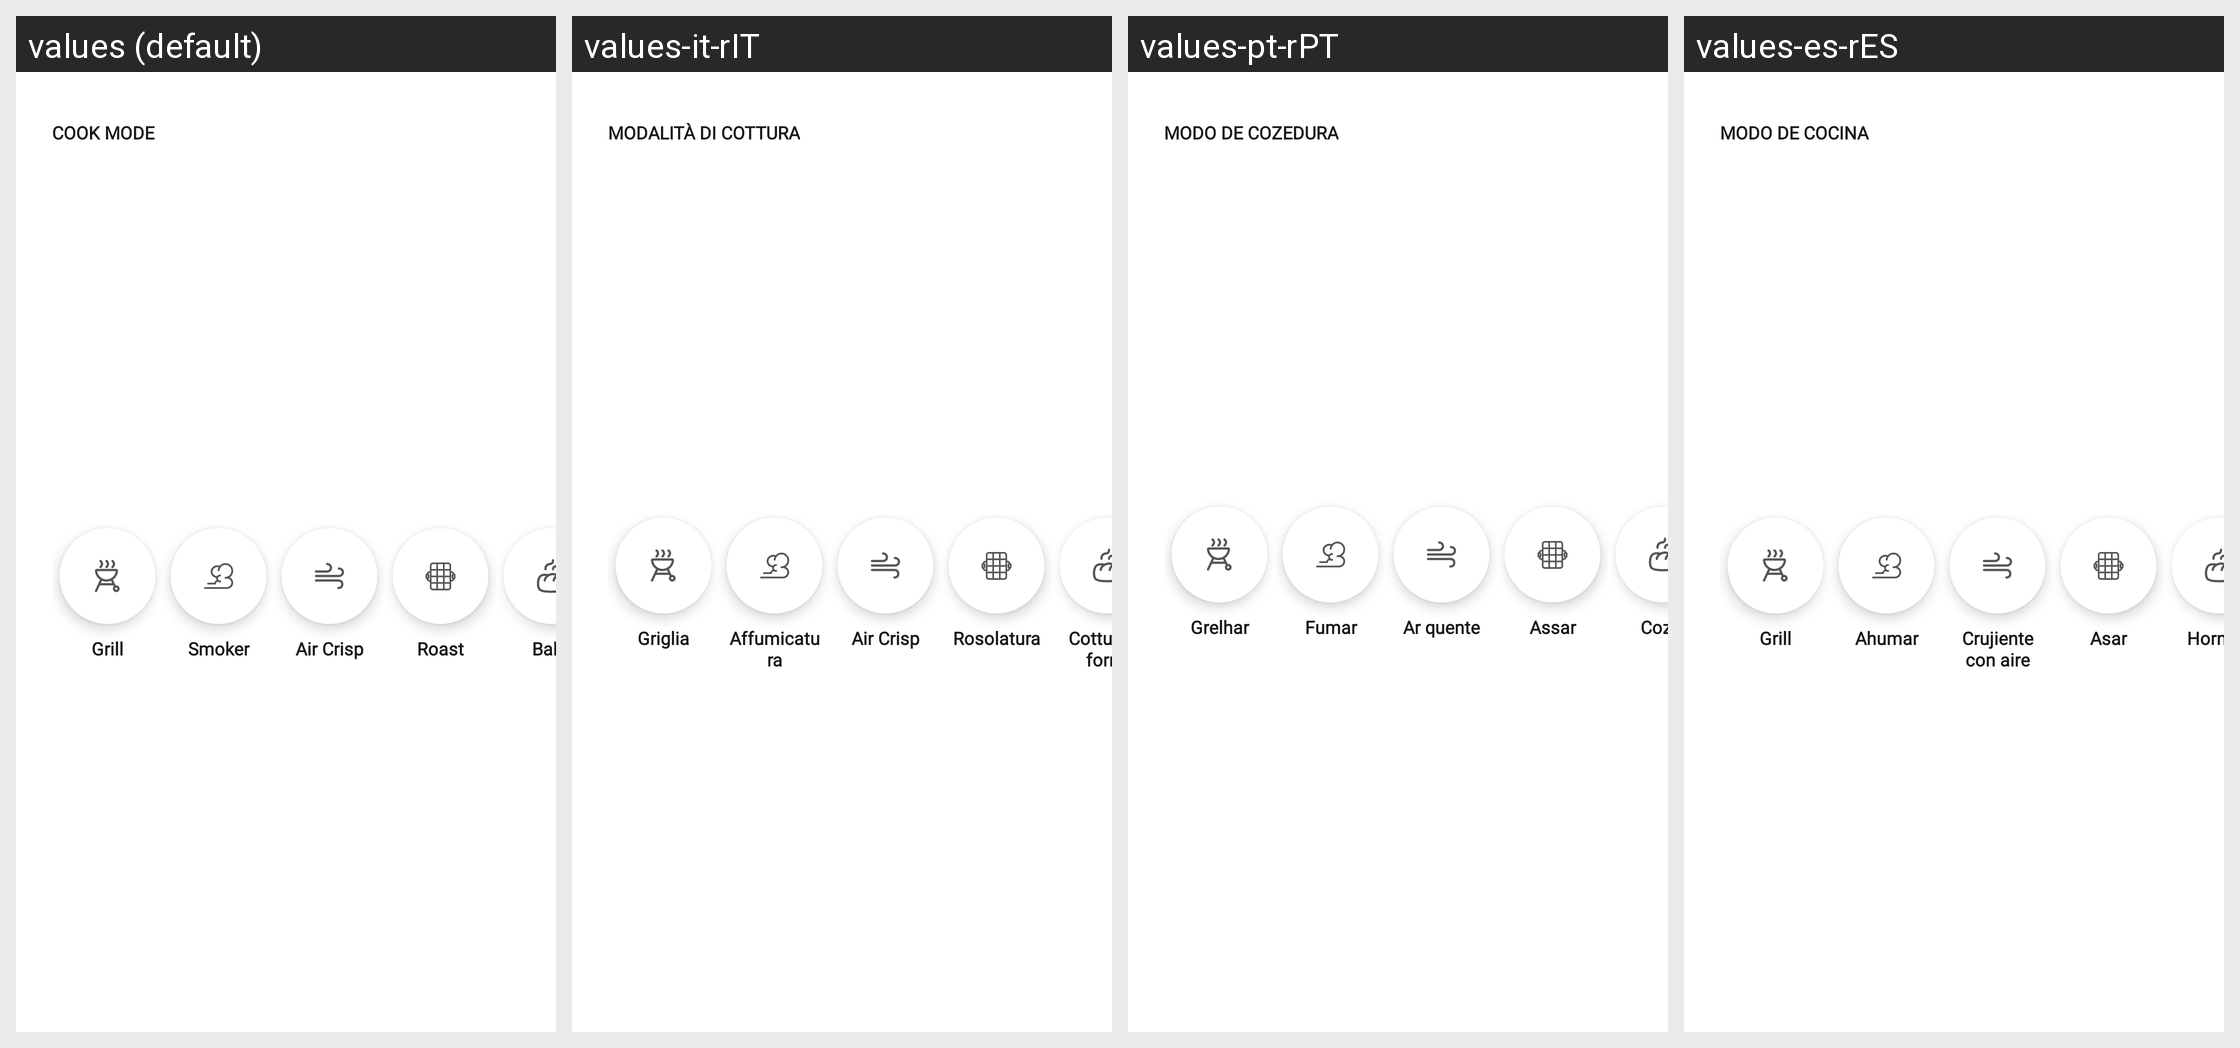

Strings drawn on this Android screen and how each of the app's shown locales translates them:
Android screen res/layout/menu_cook_settings.xml rendered under 4 locales, left to right: values (default), values-it-rIT, values-pt-rPT, values-es-rES. Device: Nexus 5 (rendered at 1080×1920; each locale shown at half size, 540×960, under a caption strip naming it); theme Theme.NinjaConnectedKitchen.
Other locales in the repository, not shown: values-da-rDK, values-de-rDE, values-en-rGB, values-fi-rFI, values-fr-rCA, values-fr-rFR, values-nb-rNO, values-nl-rNL, values-sv-rSE.
Strings drawn on this screen, with the default value and each locale's value (text and hints the layout hard-codes, and strings that could not be matched under every locale, appear in the picture but are not listed):

cook_mode_label
  values: COOK MODE
  values-it-rIT: MODALITÀ DI COTTURA
  values-pt-rPT: MODO DE COZEDURA
  values-es-rES: MODO DE COCINA

grill
  values: Grill
  values-it-rIT: Griglia
  values-pt-rPT: Grelhar
  values-es-rES: Grill

smoke
  values: Smoker
  values-it-rIT: Affumicatura
  values-pt-rPT: Fumar
  values-es-rES: Ahumar

aircrisp
  values: Air Crisp
  values-it-rIT: Air Crisp
  values-pt-rPT: Ar quente
  values-es-rES: Crujiente con aire

roast
  values: Roast
  values-it-rIT: Rosolatura
  values-pt-rPT: Assar
  values-es-rES: Asar

bake
  values: Bake
  values-it-rIT: Cottura al forno
  values-pt-rPT: Cozer
  values-es-rES: Hornear
